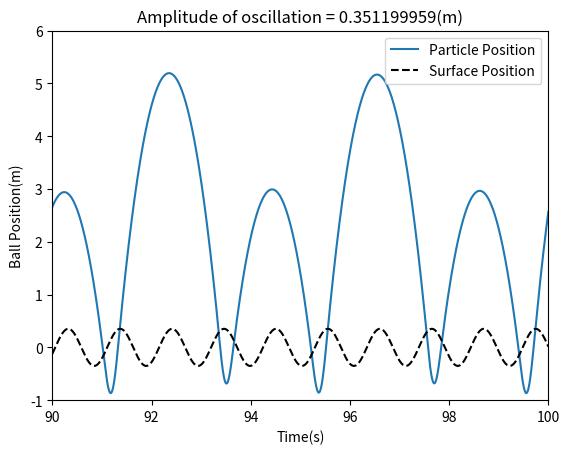

Recreate this plot in Python. (Note: this script raises an exception after producing the figure.)

"""
Simulating an oscillating spring with a ball falling under gravity. When the ball is bellow the spring surface, it feels a force which throws it back upwards. The simulation is then plotted with respect to time.
"""

import numpy as np
import matplotlib.pyplot as plt

# FIXED VARIABLES

m=1 # Mass
k=100 # Spring Constant
g=9.8 # Gravitational acceleration
gamma=1 # Linear Damping Constant
dt=1e-3 # Time step
T=100 # Total Time

# FIGURE INITIALISATION

fig=plt.figure()
ax=fig.add_subplot(1,1,1)

#Avals=[0.3,0.32,0.35,0.351,0.3512]
Avals=[0.351199959] # Amplitude values
omega=6 # Oscillation frequency

# --------------------- MAIN LOOP START -------------------
for A in Avals: # Running through different amplitude values
    x=[1.1]
    vx=[0]
    t=[0]
    for i in range(int(T/dt)): # Main simulation loop
        x1=A*np.sin(omega*t[-1]) # Spring surface oscillation
        ic=int(x[-1]<x1) # ic is 1 whe ball is below spring surface and 0 when above
        
        fx=-m*g-ic*k*(x[-1]-x1)-ic*gamma*vx[-1] # Force calculation 
        
        # Ball Dynamics
        x+=[x[-1]+vx[-1]*dt]
        vx+=[vx[-1]+(fx/m)*dt]
        
        t+=[t[-1]+dt]
        #plt.plot(0,x[-1],'o')
        #plt.ylim([-10,10])
        #plt.show()
    
    ax.plot(t,np.array(x),label='Particle Position')

# --------------------- MAIN LOOP END -----------------------

#OUTPUT

ax.plot(t,A*np.sin(omega*np.array(t)),'k--',label='Surface Position')
    
ax.legend()
ax.set_xlabel('Time(s)')
ax.set_ylabel('Ball Position(m)')
ax.set_title('Amplitude of oscillation = '+str(A)+'(m)')
ax.set_xlim([90,100])
ax.set_ylim([-1,6])
fig.savefig('/home/<user>/param_osc_surface/periodically_forced_spring_A='+str(A)+'.png')